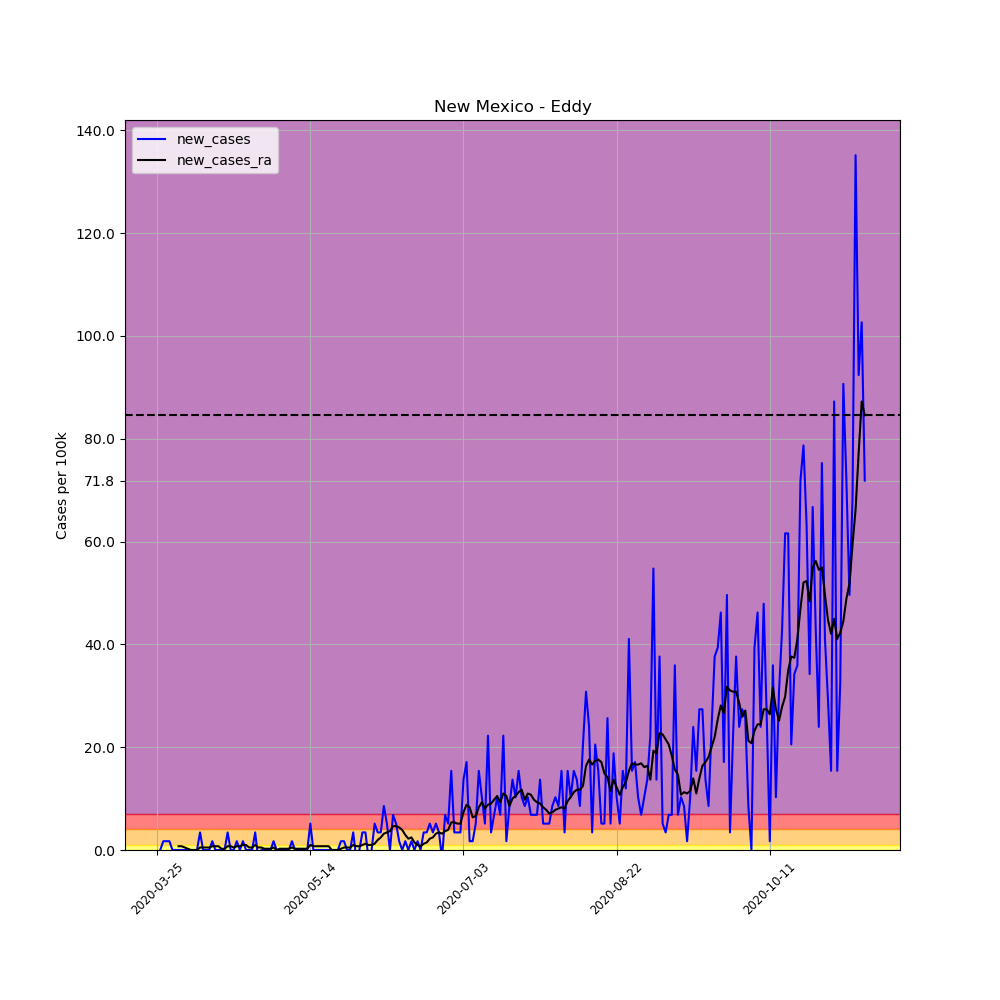

Source data for this figure (header and first rows):
, date, county, state, fips, cases, deaths, COUNTY, STNAME, CTYNAME, POPESTIMATE2019, per_100k, per_100k_ra, new_cases, new_cases_ra
336371, 2020-03-25, Eddy, New Mexico, 35015, 1, 1, 15, New Mexico, Eddy, 58460, 1.711, , , 
336372, 2020-03-26, Eddy, New Mexico, 35015, 1, 1, 15, New Mexico, Eddy, 58460, 1.711, , 0.0, 
336373, 2020-03-27, Eddy, New Mexico, 35015, 2, 1, 15, New Mexico, Eddy, 58460, 3.421, , 1.711, 
336374, 2020-03-28, Eddy, New Mexico, 35015, 3, 1, 15, New Mexico, Eddy, 58460, 5.132, , 1.711, 
336375, 2020-03-29, Eddy, New Mexico, 35015, 4, 1, 15, New Mexico, Eddy, 58460, 6.842, , 1.711, 
336376, 2020-03-30, Eddy, New Mexico, 35015, 4, 1, 15, New Mexico, Eddy, 58460, 6.842, , 0.0, 
336377, 2020-03-31, Eddy, New Mexico, 35015, 4, 1, 15, New Mexico, Eddy, 58460, 6.842, 4.643, 0.0, 
336378, 2020-04-01, Eddy, New Mexico, 35015, 4, 1, 15, New Mexico, Eddy, 58460, 6.842, 5.376, 0.0, 0.7331
336379, 2020-04-02, Eddy, New Mexico, 35015, 4, 1, 15, New Mexico, Eddy, 58460, 6.842, 6.109, 0.0, 0.7331
336380, 2020-04-03, Eddy, New Mexico, 35015, 4, 1, 15, New Mexico, Eddy, 58460, 6.842, 6.598, 0.0, 0.4887
336381, 2020-04-04, Eddy, New Mexico, 35015, 4, 1, 15, New Mexico, Eddy, 58460, 6.842, 6.842, 0.0, 0.2444
336382, 2020-04-05, Eddy, New Mexico, 35015, 4, 1, 15, New Mexico, Eddy, 58460, 6.842, 6.842, 0.0, 6.344131569286608e-17
336383, 2020-04-06, Eddy, New Mexico, 35015, 4, 1, 15, New Mexico, Eddy, 58460, 6.842, 6.842, 0.0, 6.344131569286608e-17
336384, 2020-04-07, Eddy, New Mexico, 35015, 4, 1, 15, New Mexico, Eddy, 58460, 6.842, 6.842, 0.0, 6.344131569286608e-17
336385, 2020-04-08, Eddy, New Mexico, 35015, 6, 1, 15, New Mexico, Eddy, 58460, 10.26, 7.331, 3.421, 0.4887
336386, 2020-04-09, Eddy, New Mexico, 35015, 6, 1, 15, New Mexico, Eddy, 58460, 10.26, 7.82, 0.0, 0.4887
336387, 2020-04-10, Eddy, New Mexico, 35015, 6, 1, 15, New Mexico, Eddy, 58460, 10.26, 8.308, 0.0, 0.4887
336388, 2020-04-11, Eddy, New Mexico, 35015, 6, 1, 15, New Mexico, Eddy, 58460, 10.26, 8.797, 0.0, 0.4887
336389, 2020-04-12, Eddy, New Mexico, 35015, 7, 1, 15, New Mexico, Eddy, 58460, 11.97, 9.53, 1.711, 0.7331
336390, 2020-04-13, Eddy, New Mexico, 35015, 7, 1, 15, New Mexico, Eddy, 58460, 11.97, 10.26, 0.0, 0.7331
336391, 2020-04-14, Eddy, New Mexico, 35015, 7, 1, 15, New Mexico, Eddy, 58460, 11.97, 11, 0.0, 0.7331
336392, 2020-04-15, Eddy, New Mexico, 35015, 7, 1, 15, New Mexico, Eddy, 58460, 11.97, 11.24, 0.0, 0.2444
336393, 2020-04-16, Eddy, New Mexico, 35015, 7, 1, 15, New Mexico, Eddy, 58460, 11.97, 11.49, 0.0, 0.2444
336394, 2020-04-17, Eddy, New Mexico, 35015, 9, 1, 15, New Mexico, Eddy, 58460, 15.4, 12.22, 3.421, 0.7331
336395, 2020-04-18, Eddy, New Mexico, 35015, 9, 1, 15, New Mexico, Eddy, 58460, 15.4, 12.95, 0.0, 0.7331
336396, 2020-04-19, Eddy, New Mexico, 35015, 9, 1, 15, New Mexico, Eddy, 58460, 15.4, 13.44, 0.0, 0.4887
336397, 2020-04-20, Eddy, New Mexico, 35015, 10, 1, 15, New Mexico, Eddy, 58460, 17.11, 14.17, 1.711, 0.7331
336398, 2020-04-21, Eddy, New Mexico, 35015, 10, 1, 15, New Mexico, Eddy, 58460, 17.11, 14.91, 0.0, 0.7331
336399, 2020-04-22, Eddy, New Mexico, 35015, 11, 1, 15, New Mexico, Eddy, 58460, 18.82, 15.88, 1.711, 0.9775
336400, 2020-04-23, Eddy, New Mexico, 35015, 11, 1, 15, New Mexico, Eddy, 58460, 18.82, 16.86, 0.0, 0.9775
336401, 2020-04-24, Eddy, New Mexico, 35015, 11, 1, 15, New Mexico, Eddy, 58460, 18.82, 17.35, 0.0, 0.4887
336402, 2020-04-25, Eddy, New Mexico, 35015, 11, 1, 15, New Mexico, Eddy, 58460, 18.82, 17.84, 0.0, 0.4887
336403, 2020-04-26, Eddy, New Mexico, 35015, 13, 1, 15, New Mexico, Eddy, 58460, 22.24, 18.82, 3.421, 0.9775
336404, 2020-04-27, Eddy, New Mexico, 35015, 12, 1, 15, New Mexico, Eddy, 58460, 20.53, 19.31, -1.711, 0.4887
336405, 2020-04-28, Eddy, New Mexico, 35015, 12, 1, 15, New Mexico, Eddy, 58460, 20.53, 19.79, 0.0, 0.4887
336406, 2020-04-29, Eddy, New Mexico, 35015, 12, 1, 15, New Mexico, Eddy, 58460, 20.53, 20.04, 0.0, 0.2444
336407, 2020-04-30, Eddy, New Mexico, 35015, 12, 1, 15, New Mexico, Eddy, 58460, 20.53, 20.28, 0.0, 0.2444
336408, 2020-05-01, Eddy, New Mexico, 35015, 12, 1, 15, New Mexico, Eddy, 58460, 20.53, 20.53, 0.0, 0.2444
336409, 2020-05-02, Eddy, New Mexico, 35015, 13, 1, 15, New Mexico, Eddy, 58460, 22.24, 21.02, 1.711, 0.4887
336410, 2020-05-03, Eddy, New Mexico, 35015, 13, 1, 15, New Mexico, Eddy, 58460, 22.24, 21.02, 0.0, 0.0
336411, 2020-05-04, Eddy, New Mexico, 35015, 13, 1, 15, New Mexico, Eddy, 58460, 22.24, 21.26, 0.0, 0.2444
336412, 2020-05-05, Eddy, New Mexico, 35015, 13, 1, 15, New Mexico, Eddy, 58460, 22.24, 21.5, 0.0, 0.2444
336413, 2020-05-06, Eddy, New Mexico, 35015, 13, 1, 15, New Mexico, Eddy, 58460, 22.24, 21.75, 0.0, 0.2444
336414, 2020-05-07, Eddy, New Mexico, 35015, 13, 1, 15, New Mexico, Eddy, 58460, 22.24, 21.99, 0.0, 0.2444
336415, 2020-05-08, Eddy, New Mexico, 35015, 14, 1, 15, New Mexico, Eddy, 58460, 23.95, 22.48, 1.711, 0.4887
336416, 2020-05-09, Eddy, New Mexico, 35015, 14, 1, 15, New Mexico, Eddy, 58460, 23.95, 22.73, 0.0, 0.2444
336417, 2020-05-10, Eddy, New Mexico, 35015, 14, 1, 15, New Mexico, Eddy, 58460, 23.95, 22.97, 0.0, 0.2444
336418, 2020-05-11, Eddy, New Mexico, 35015, 14, 1, 15, New Mexico, Eddy, 58460, 23.95, 23.21, 0.0, 0.2444
336419, 2020-05-12, Eddy, New Mexico, 35015, 14, 1, 15, New Mexico, Eddy, 58460, 23.95, 23.46, 0.0, 0.2444
336420, 2020-05-13, Eddy, New Mexico, 35015, 14, 1, 15, New Mexico, Eddy, 58460, 23.95, 23.7, 0.0, 0.2444
336421, 2020-05-14, Eddy, New Mexico, 35015, 17, 1, 15, New Mexico, Eddy, 58460, 29.08, 24.68, 5.132, 0.9775
336422, 2020-05-15, Eddy, New Mexico, 35015, 17, 1, 15, New Mexico, Eddy, 58460, 29.08, 25.41, 0.0, 0.7331
336423, 2020-05-16, Eddy, New Mexico, 35015, 17, 1, 15, New Mexico, Eddy, 58460, 29.08, 26.15, 0.0, 0.7331
336424, 2020-05-17, Eddy, New Mexico, 35015, 17, 1, 15, New Mexico, Eddy, 58460, 29.08, 26.88, 0.0, 0.7331
336425, 2020-05-18, Eddy, New Mexico, 35015, 17, 1, 15, New Mexico, Eddy, 58460, 29.08, 27.61, 0.0, 0.7331
336426, 2020-05-19, Eddy, New Mexico, 35015, 17, 1, 15, New Mexico, Eddy, 58460, 29.08, 28.35, 0.0, 0.7331
336427, 2020-05-20, Eddy, New Mexico, 35015, 17, 1, 15, New Mexico, Eddy, 58460, 29.08, 29.08, 0.0, 0.7331
336428, 2020-05-21, Eddy, New Mexico, 35015, 17, 1, 15, New Mexico, Eddy, 58460, 29.08, 29.08, 0.0, 0.0
336429, 2020-05-22, Eddy, New Mexico, 35015, 17, 1, 15, New Mexico, Eddy, 58460, 29.08, 29.08, 0.0, 0.0
336430, 2020-05-23, Eddy, New Mexico, 35015, 17, 1, 15, New Mexico, Eddy, 58460, 29.08, 29.08, 0.0, 0.0
... 172 more rows
